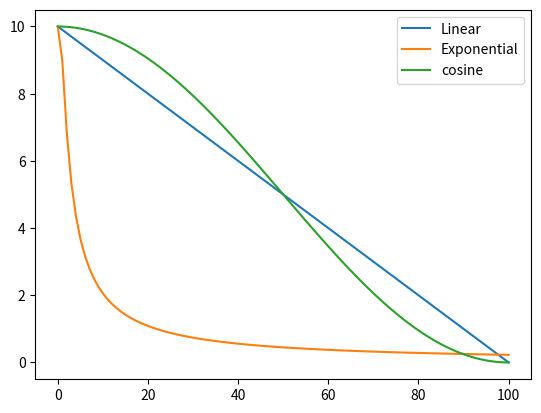

Python code for this plot:
import math


def cosine(epoch, channel_tau, tau_scheduler_rate, **kwargs):
    tau = channel_tau * (math.cos(math.pi * epoch * tau_scheduler_rate) + 1) / 2
    return tau


def linear(epoch, channel_tau, tau_scheduler_rate, **kwargs):
    return max(0, channel_tau - (tau_scheduler_rate * epoch))


def exponential(epoch, channel_tau, tau_scheduler_rate, **kwargs):
    if epoch == 0:
        return channel_tau
    return channel_tau * (1-(tau_scheduler_rate ** (1/epoch)))


if __name__ == '__main__':
    import matplotlib.pylab as plt
    import numpy as np

    xs = np.linspace(0, 100, num=100)
    y = [linear(x, 10, 0.1) for x in xs]
    plt.plot(xs, y, label='Linear')

    y = [exponential(x, 10, 0.1) for x in xs]
    plt.plot(xs, y, label='Exponential')

    y = [cosine(x, 10, 0.01) for x in xs]
    plt.plot(xs, y, label='cosine')

    plt.legend()
    plt.show()
